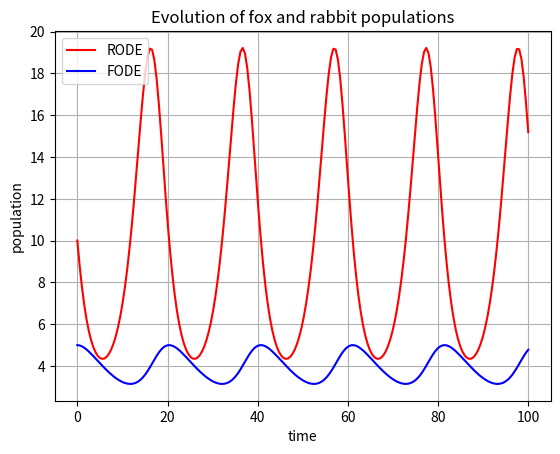
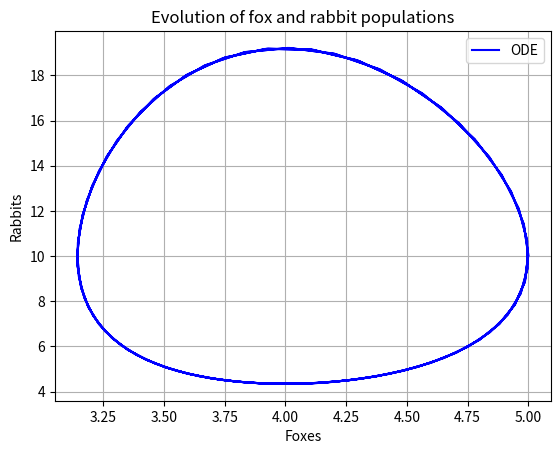

Python code for these plots, in order:
import numpy as np
import matplotlib.pyplot as plt
import scipy as sp


def tic():
    #Homemade version of matlab tic and toc functions
    import time
    global startTime_for_tictoc
    startTime_for_tictoc = time.time()

def toc():
    import time
    if 'startTime_for_tictoc' in globals():
        print ("Elapsed time is " + str(time.time() - startTime_for_tictoc) + " seconds.")
    else:
        print ("Toc: start time not set")

# Definition of Rate Equation
def dYdt(t, Y):
    """ Return the growth rate of fox and rabbit populations. """
    return np.array([a*Y[0] - b*Y[0]*Y[1],
                     -c*Y[1] + d*Y[0]*Y[1]])

# Definition of parameters
a = 1
b = 0.25
c = 0.1
d = 0.01

# Initial case, 10 rabbits, 5 foxes
Y0 = np.array([10, 5])

# Definition of output times
tOut = np.linspace(0, 100, 200)              # time
nOut = np.shape(tOut)[0]
    
tic()

t_span = [tOut[0], tOut[-1]]
import scipy.integrate as spint
YODE = spint.solve_ivp(dYdt, t_span, Y0, t_eval=tOut, method='RK45', vectorized=True, rtol=1e-5 )
    # infodict['message']                     # >>> 'Integration successful.'
rODE = YODE.y[0,:]
fODE = YODE.y[1,:]

toc()

# Plot results with matplotlib
plt.figure()
plt.plot(tOut, rODE, 'r-', label='RODE')
plt.plot(tOut, fODE, 'b-', label='FODE')

plt.grid()
plt.legend(loc='best')
plt.xlabel('time')
plt.ylabel('population')
plt.title('Evolution of fox and rabbit populations')
# f1.savefig('rabbits_and_foxes_1.png')
plt.show()

plt.figure()
plt.plot(fODE, rODE, 'b-', label='ODE')
    
plt.grid()
plt.legend(loc='best')
plt.xlabel('Foxes')    
plt.ylabel('Rabbits')
plt.title('Evolution of fox and rabbit populations')
    # f2.savefig('rabbits_and_foxes_2.png')
plt.show()